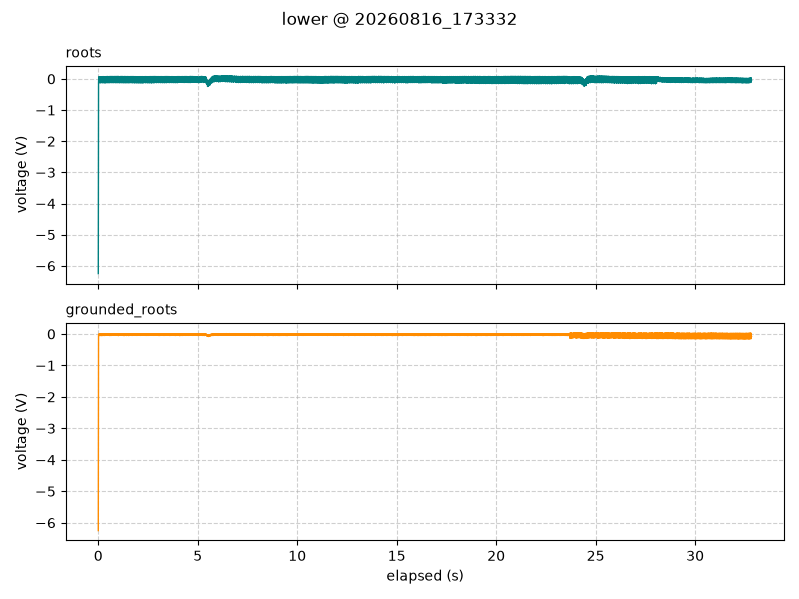

The table this chart was drawn from, first rows:
timestamp, elapsed_s, segment, roots_V, grounded_roots_V
2026-08-16 17:33:32.538, 0.001, lower, -6.25, -6.25
2026-08-16 17:33:32.551, 0.014, lower, -0.1312, -0.0525
2026-08-16 17:33:32.561, 0.024, lower, 0.06125, -0.0025
2026-08-16 17:33:32.571, 0.034, lower, -0.035, -0.01625
2026-08-16 17:33:32.581, 0.044, lower, -0.01875, -0.04188
2026-08-16 17:33:32.591, 0.054, lower, 0.07313, 0.00125
2026-08-16 17:33:32.601, 0.064, lower, -0.1238, -0.05125
2026-08-16 17:33:32.611, 0.074, lower, 0.05688, -0.001875
2026-08-16 17:33:32.621, 0.084, lower, -0.01, -0.01687
2026-08-16 17:33:32.631, 0.094, lower, -0.001875, -0.0375
2026-08-16 17:33:32.641, 0.104, lower, 0.0725, 0.00625
2026-08-16 17:33:32.651, 0.114, lower, -0.1294, -0.05062
2026-08-16 17:33:32.661, 0.124, lower, 0.04812, -0.00625
2026-08-16 17:33:32.671, 0.134, lower, -0.03687, -0.01375
2026-08-16 17:33:32.681, 0.144, lower, -0.02, -0.0375
2026-08-16 17:33:32.691, 0.154, lower, 0.0725, 0.004375
2026-08-16 17:33:32.701, 0.164, lower, -0.1206, -0.0525
2026-08-16 17:33:32.711, 0.174, lower, 0.05938, -0.009375
2026-08-16 17:33:32.721, 0.184, lower, -0.01, -0.02312
2026-08-16 17:33:32.731, 0.194, lower, 0.0025, -0.02875
2026-08-16 17:33:32.741, 0.204, lower, 0.07437, 0.003125
2026-08-16 17:33:32.751, 0.214, lower, -0.1269, -0.05
2026-08-16 17:33:32.761, 0.224, lower, 0.04875, -0.004375
2026-08-16 17:33:32.771, 0.234, lower, -0.03812, -0.00875
2026-08-16 17:33:32.781, 0.244, lower, -0.01812, -0.03
2026-08-16 17:33:32.791, 0.254, lower, 0.075, 0.00625
2026-08-16 17:33:32.801, 0.264, lower, -0.1238, -0.0475
2026-08-16 17:33:32.811, 0.274, lower, 0.05812, -0.003125
2026-08-16 17:33:32.821, 0.284, lower, -0.0125, -0.01188
2026-08-16 17:33:32.831, 0.294, lower, -0.04312, -0.02437
2026-08-16 17:33:32.841, 0.304, lower, 0.0725, 0.005625
2026-08-16 17:33:32.851, 0.314, lower, -0.1294, -0.04875
2026-08-16 17:33:32.861, 0.324, lower, 0.04938, 0.0
2026-08-16 17:33:32.871, 0.334, lower, -0.03938, -0.01437
2026-08-16 17:33:32.881, 0.344, lower, -0.01375, -0.035
2026-08-16 17:33:32.891, 0.354, lower, 0.07375, 0.00625
2026-08-16 17:33:32.901, 0.364, lower, -0.13, -0.04563
2026-08-16 17:33:32.911, 0.374, lower, 0.06313, -0.005625
2026-08-16 17:33:32.921, 0.384, lower, -0.01312, -0.01062
2026-08-16 17:33:32.931, 0.394, lower, -0.04, -0.035
2026-08-16 17:33:32.941, 0.404, lower, 0.07563, 0.0075
2026-08-16 17:33:32.951, 0.414, lower, -0.1219, -0.04437
2026-08-16 17:33:32.961, 0.424, lower, 0.05375, -0.0025
2026-08-16 17:33:32.971, 0.434, lower, -0.0425, -0.01687
2026-08-16 17:33:32.981, 0.444, lower, -0.009375, -0.0325
2026-08-16 17:33:32.991, 0.454, lower, 0.07875, 0.006875
2026-08-16 17:33:33.001, 0.464, lower, -0.1231, -0.045
2026-08-16 17:33:33.011, 0.474, lower, 0.06062, -0.004375
2026-08-16 17:33:33.021, 0.484, lower, -0.01625, -0.00875
2026-08-16 17:33:33.031, 0.494, lower, -0.03188, -0.03
2026-08-16 17:33:33.041, 0.504, lower, 0.075, 0.004375
2026-08-16 17:33:33.051, 0.514, lower, -0.1231, -0.045
2026-08-16 17:33:33.061, 0.524, lower, 0.055, -0.004375
2026-08-16 17:33:33.071, 0.534, lower, 0.00875, -0.00875
2026-08-16 17:33:33.081, 0.544, lower, -0.00875, -0.02875
2026-08-16 17:33:33.091, 0.554, lower, 0.07687, 0.004375
2026-08-16 17:33:33.101, 0.564, lower, -0.1238, -0.04938
2026-08-16 17:33:33.111, 0.574, lower, 0.06437, 0.0
2026-08-16 17:33:33.121, 0.584, lower, -0.01563, -0.009375
2026-08-16 17:33:33.131, 0.594, lower, -0.03125, -0.0425
... 3,224 more rows
